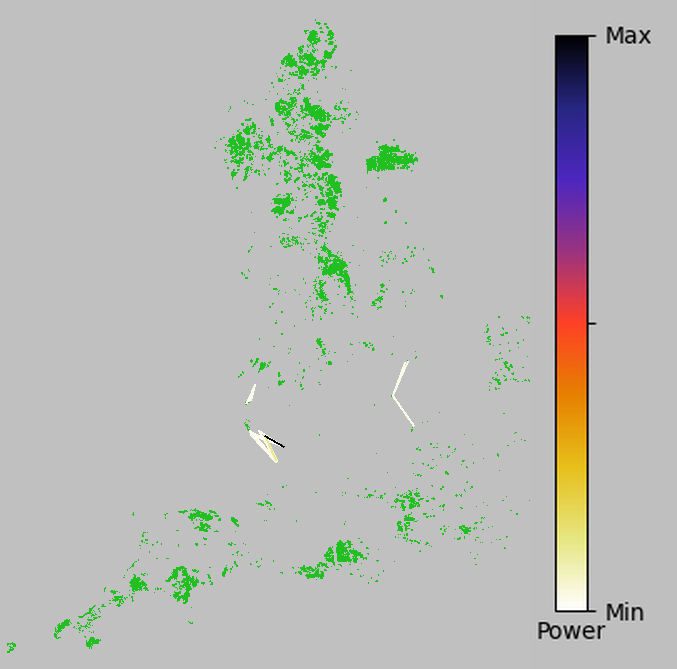

Data behind this chart, as committed beside it:
, x1, y1, x2, y2, power, %max
0, 344.0, 225.0, 363.0, 214.0, 1.0888820658142434e-12, 100.0
1, 344.0, 225.0, 355.0, 200.0, 1.0509130842381599e-13, 9.651
2, 344.0, 225.0, 356.0, 200.0, 2.599167611353905e-14, 2.387
3, 344.0, 225.0, 355.0, 199.0, 1.719207511579464e-14, 1.579
4, 344.0, 225.0, 356.0, 199.0, 3.960910260378496e-15, 0.3638
5, 338.0, 230.0, 363.0, 214.0, 1.199676901924361e-15, 0.1102
6, 331.0, 226.0, 355.0, 200.0, 5.392994799229378e-16, 0.04953
7, 338.0, 230.0, 355.0, 200.0, 2.023496888812421e-16, 0.01858
8, 330.0, 227.0, 355.0, 200.0, 1.2392629777223684e-16, 0.01138
9, 330.0, 226.0, 355.0, 200.0, 1.0755587897143585e-16, 0.009878
10, 331.0, 226.0, 355.0, 199.0, 1.0530976388151254e-16, 0.009671
11, 331.0, 226.0, 356.0, 200.0, 1.0203347149410665e-16, 0.00937
12, 331.0, 226.0, 363.0, 214.0, 8.80093589155555e-17, 0.008083
13, 330.0, 228.0, 355.0, 200.0, 8.710886622075704e-17, 0.008
14, 338.0, 230.0, 356.0, 200.0, 4.592275312648971e-17, 0.004217
15, 338.0, 230.0, 355.0, 199.0, 3.461698249979352e-17, 0.003179
16, 330.0, 227.0, 355.0, 199.0, 2.422981877742216e-17, 0.002225
17, 330.0, 227.0, 356.0, 200.0, 2.3427061189359663e-17, 0.002151
18, 330.0, 229.0, 355.0, 200.0, 2.3386429762639067e-17, 0.002148
19, 330.0, 228.0, 363.0, 214.0, 2.3022818899108128e-17, 0.002114
20, 330.0, 227.0, 363.0, 214.0, 2.282155256998387e-17, 0.002096
21, 330.0, 226.0, 355.0, 199.0, 2.1294651468969915e-17, 0.001956
22, 330.0, 226.0, 356.0, 200.0, 2.005805723524181e-17, 0.001842
23, 331.0, 226.0, 356.0, 199.0, 1.856781904288471e-17, 0.001705
24, 330.0, 228.0, 355.0, 199.0, 1.6831208368236896e-17, 0.001546
25, 330.0, 228.0, 356.0, 200.0, 1.6687443036696178e-17, 0.001533
26, 484.0, 298.0, 472.0, 265.0, 1.6362412679590948e-17, 0.001503
27, 330.0, 226.0, 363.0, 214.0, 1.3638046940692967e-17, 0.001252
28, 330.0, 229.0, 363.0, 214.0, 8.766805828383143e-18, 0.0008051
29, 338.0, 230.0, 356.0, 199.0, 7.310164817711769e-18, 0.0006713
30, 334.0, 275.0, 329.0, 260.0, 5.617348548603809e-18, 0.0005159
31, 334.0, 275.0, 328.0, 260.0, 5.17644207079291e-18, 0.0004754
32, 330.0, 229.0, 356.0, 200.0, 4.538727200915718e-18, 0.0004168
33, 330.0, 229.0, 355.0, 199.0, 4.468683292661935e-18, 0.0004104
34, 330.0, 227.0, 356.0, 199.0, 4.266379171413755e-18, 0.0003918
35, 329.0, 230.0, 355.0, 200.0, 3.9509023448675415e-18, 0.0003628
36, 330.0, 226.0, 356.0, 199.0, 3.700042581123305e-18, 0.0003398
37, 334.0, 275.0, 327.0, 260.0, 3.612526451251216e-18, 0.0003318
38, 334.0, 275.0, 326.0, 257.0, 3.437964851885055e-18, 0.0003157
39, 472.0, 265.0, 493.0, 235.0, 3.222757386560091e-18, 0.000296
40, 330.0, 228.0, 356.0, 199.0, 3.0023913491920924e-18, 0.0002757
41, 334.0, 275.0, 328.0, 259.0, 2.703285244450538e-18, 0.0002483
42, 334.0, 275.0, 325.0, 257.0, 2.049692911565901e-18, 0.0001882
43, 334.0, 276.0, 329.0, 260.0, 1.951962363986913e-18, 0.0001793
44, 334.0, 276.0, 328.0, 260.0, 1.833536560317354e-18, 0.0001684
45, 329.0, 229.0, 355.0, 200.0, 1.6266417440453804e-18, 0.0001494
46, 329.0, 230.0, 363.0, 214.0, 1.6092964541984238e-18, 0.0001478
47, 487.0, 299.0, 472.0, 265.0, 1.5834343101642284e-18, 0.0001454
48, 334.0, 275.0, 330.0, 260.0, 1.3101004416969863e-18, 0.0001203
49, 334.0, 276.0, 327.0, 260.0, 1.3070141914493462e-18, 0.00012
50, 487.0, 300.0, 472.0, 265.0, 1.2657769274494845e-18, 0.0001162
51, 334.0, 276.0, 326.0, 257.0, 1.2357881138032575e-18, 0.0001135
52, 361.0, 327.0, 354.0, 314.0, 1.1171842492923212e-18, 0.0001026
53, 334.0, 276.0, 328.0, 259.0, 9.50621460101302e-19, 8.73025178709732e-05
54, 330.0, 229.0, 356.0, 199.0, 8.073118375093787e-19, 7.414134761285535e-05
55, 329.0, 230.0, 356.0, 200.0, 7.654692588946221e-19, 7.029863774294236e-05
56, 329.0, 230.0, 355.0, 199.0, 7.563588399309383e-19, 6.946196137093588e-05
57, 334.0, 276.0, 325.0, 257.0, 7.506224336891462e-19, 6.893514525173545e-05
58, 334.0, 275.0, 325.0, 256.0, 6.557410443370018e-19, 6.0221493669900076e-05
59, 334.0, 275.0, 329.0, 259.0, 5.422105680644926e-19, 4.9795160108458474e-05
... 939 more rows
